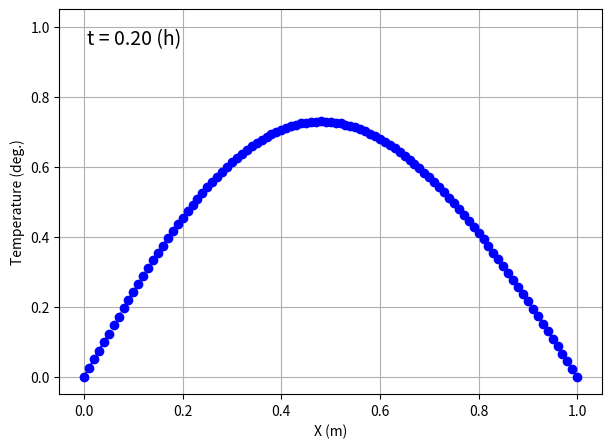

The matplotlib source for this figure:
import numpy as np
import matplotlib.pyplot as plt
from matplotlib.animation import ArtistAnimation


def _set_initial_condition(array_2d, grid_counts_x, grid_space):
    for i in range(1, grid_counts_x):
        array_2d[i][0] = np.sin(np.pi * i * grid_space)


def _set_boundary_condition(array_2d, grid_counts_x, grid_counts_t):
    for j in range(grid_counts_t + 1):
        array_2d[0][j] = 0.0
        array_2d[grid_counts_x][j] = 0.0


def calculate_equation(M, N, H, K):
    U = [[0.0 for _ in range(N + 1)] for _ in range(M + 1)]

    _set_initial_condition(U, M, H)
    _set_boundary_condition(U, M, N)

    for i in range(1, M):
        R = (K / H) ** 2 * (i * H + 1)
        S = 2 * (1.0 - R)
        Q = K**2 * i * H * np.exp(0)
        U[i][1] = (R * (U[i + 1][0] + U[i - 1][0]) + S * U[i][0] + Q) / 2.0

    for j in range(1, N):
        for i in range(1, M):
            R = (K / H) ** 2 * (i * H + 1)
            S = 2 * (1.0 - R)
            Q = K**2 * i * H * np.exp(-j * K)
            U[i][j + 1] = (
                R * (U[i + 1][j] + U[i - 1][j]) + S * U[i][j] - U[i][j - 1] + Q
            )

    return U


def animate_time_evolution(array_2d, grid_counts_x, grid_counts_t, grid_space, time_delta):
    array_2d = np.array(array_2d).T
    x_values = np.arange(grid_counts_x + 1) * grid_space

    path_gif = "./animation.gif"
    frames = []

    fig, ax = plt.subplots(figsize=(7, 5))
    plt.xlabel("X (m)")
    plt.ylabel("Temperature (deg.)")
    plt.grid(True)

    for j in range(grid_counts_t + 1):
        frame = plt.plot(
            x_values,
            array_2d[j],
            linestyle="--",
            marker="o",
            color="b",
        )

        time = j * time_delta
        text = ax.text(
            0.05,
            0.95,
            f"t = {time:.2f} (h)",
            transform=ax.transAxes,
            fontsize=14,
            verticalalignment="top",
        )
        frames.append(frame + [text])

    anim = ArtistAnimation(fig, frames, interval=100)
    anim.save(path_gif, writer="pillow")


def output_result_file(array_2d, grid_counts_x, grid_counts_t, grid_space, time_delta):
    with open("./calculated_result.txt", "w") as file:
        file.write(f"# This file shows calculated result as below.\n\n")
        file.write(f"# Calculation Parameters.\n")
        file.write(f"grid_counts_x: {grid_counts_x}\n")
        file.write(f"grid_counts_t: {grid_counts_t}\n")
        file.write(f"grid_space: {grid_space}\n")
        file.write(f"time_delta: {time_delta}\n\n")

        file.write(f"# Calculated Matrix U.\n")
        for row in array_2d:
            line = " ".join(map(str, row))
            file.write(line + "\n")


def validate_parameters(R):
    if R > 1.0:
        raise ValueError("R must be less than 1.0.")


if __name__ == "__main__":
    grid_counts_x = 100
    grid_counts_t = 400
    grid_space = 0.01
    time_delta = 0.0005

    validate_parameters(R=2 * (time_delta / grid_space))

    array_2d = calculate_equation(M=grid_counts_x, N=grid_counts_t, H=grid_space, K=time_delta)
    animate_time_evolution(
        array_2d=array_2d,
        grid_counts_x=grid_counts_x,
        grid_counts_t=grid_counts_t,
        grid_space=grid_space,
        time_delta=time_delta,
    )
    output_result_file(
        array_2d=array_2d,
        grid_counts_x=grid_counts_x,
        grid_counts_t=grid_counts_t,
        grid_space=grid_space,
        time_delta=time_delta,
    )
